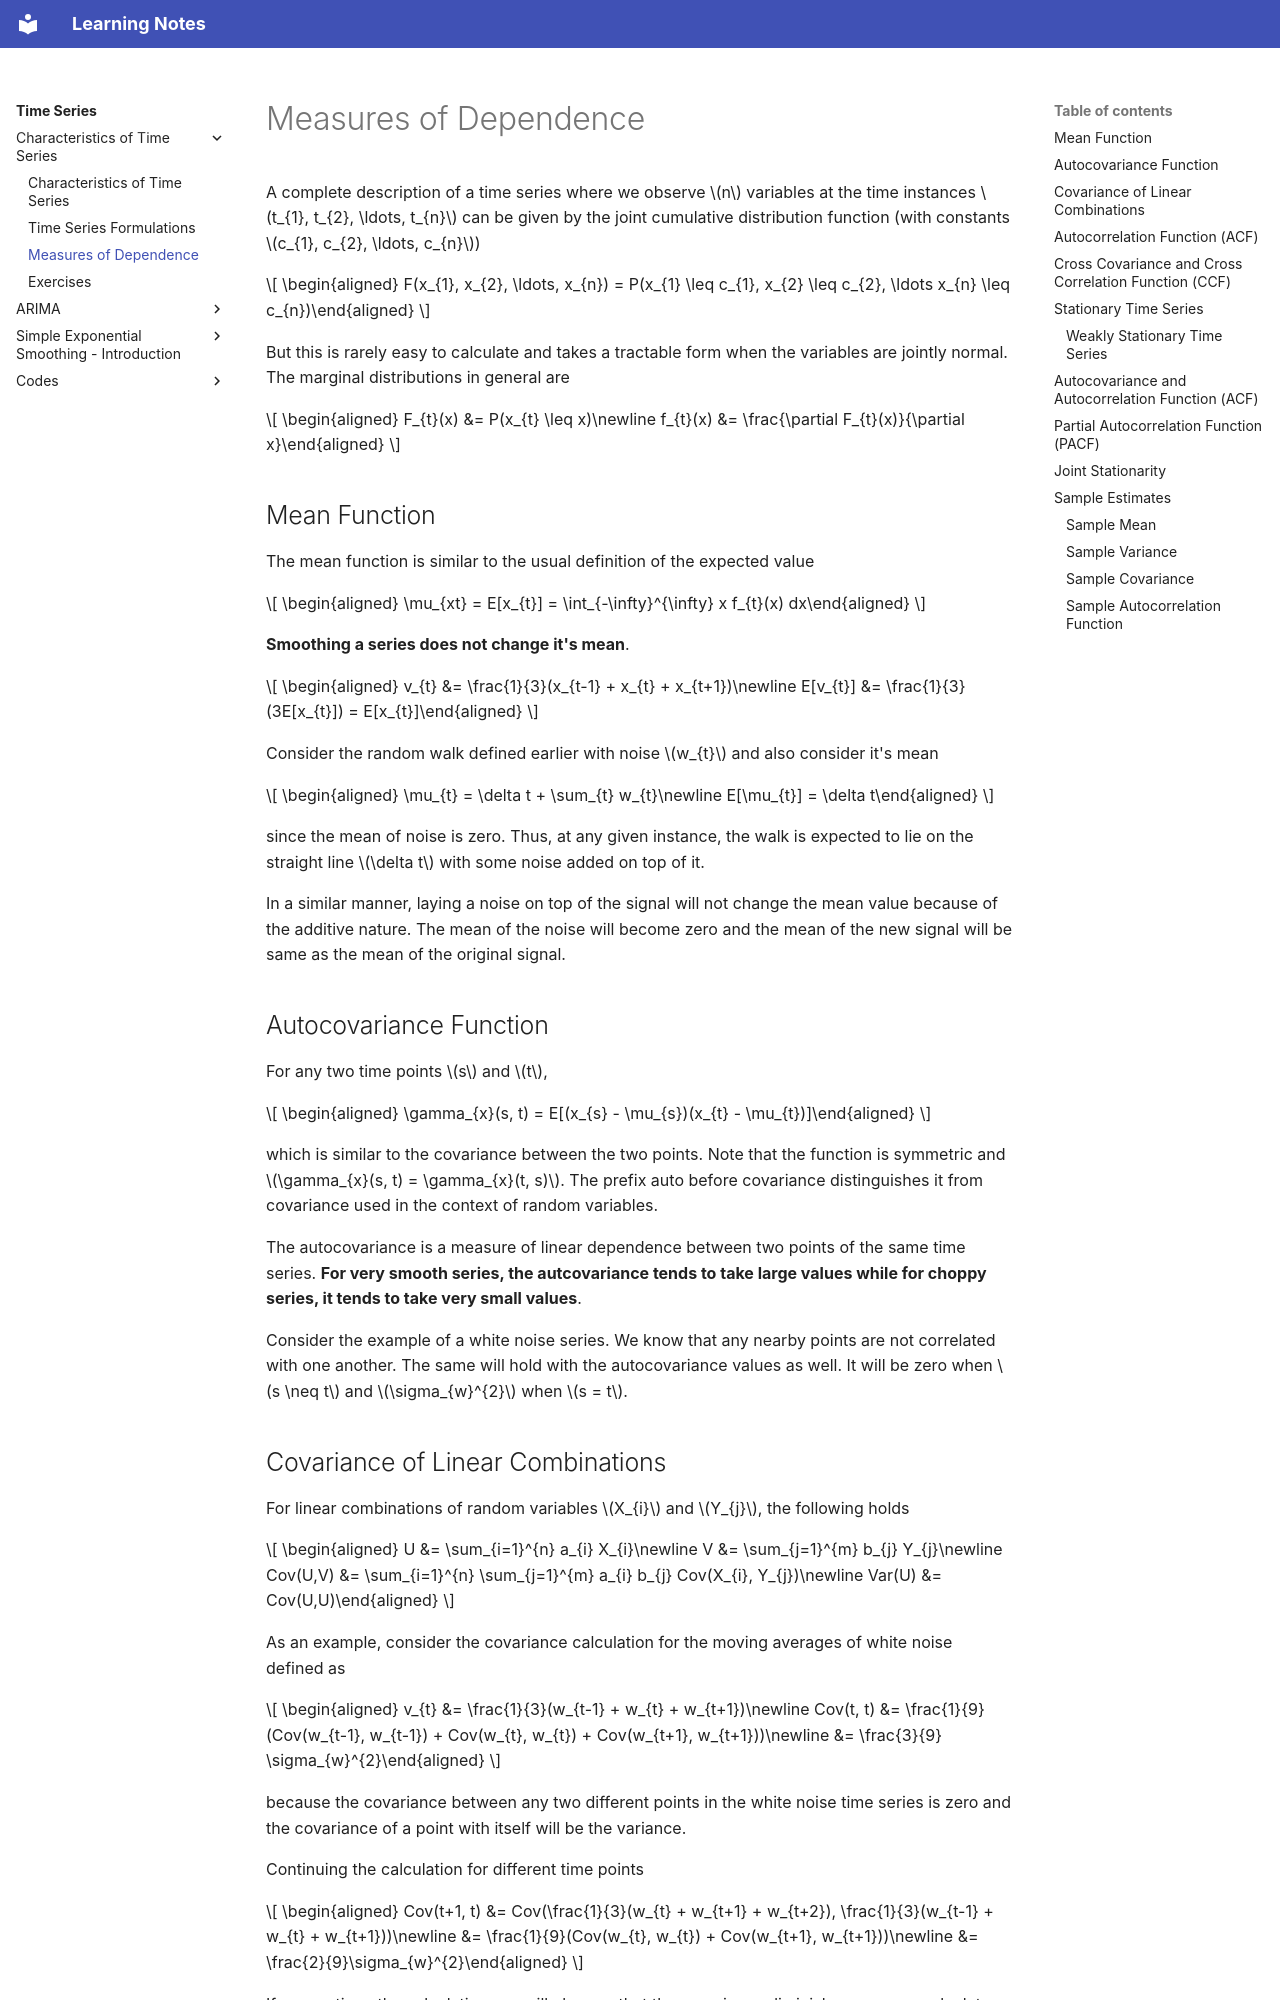

repository: DragonWarrior15/statistical-learning-notes · page: notes/time_series/chapters/characteristics/measures.html · generator: mkdocs

# Measures of Dependence

A complete description of a time series where we observe $n$ variables at the time instances $t_{1}, t_{2}, \ldots, t_{n}$ can be given by the joint cumulative distribution function (with constants $c_{1}, c_{2}, \ldots, c_{n}$)

$$
\begin{aligned}
    F(x_{1}, x_{2}, \ldots, x_{n}) = P(x_{1} \leq c_{1}, x_{2} \leq c_{2}, \ldots x_{n} \leq c_{n})\end{aligned}
$$

But this is rarely easy to calculate and takes a tractable form when the variables are jointly normal. The marginal distributions in general are

$$
\begin{aligned}
    F_{t}(x) &= P(x_{t} \leq x)\newline
    f_{t}(x) &= \frac{\partial F_{t}(x)}{\partial x}\end{aligned}
$$


## Mean Function

The mean function is similar to the usual definition of the expected value

$$
\begin{aligned}
    \mu_{xt} = E[x_{t}] =  \int_{-\infty}^{\infty} x f_{t}(x) dx\end{aligned}
$$


**Smoothing a series does not change it's mean**.

$$
\begin{aligned}
    v_{t} &= \frac{1}{3}(x_{t-1} + x_{t} + x_{t+1})\newline
    E[v_{t}] &= \frac{1}{3}(3E[x_{t}]) = E[x_{t}]\end{aligned}
$$


Consider the random walk defined earlier with noise $w_{t}$ and also consider it's mean

$$
\begin{aligned}
    \mu_{t} = \delta t + \sum_{t} w_{t}\newline
    E[\mu_{t}] = \delta t\end{aligned}
$$

since the mean of noise is zero. Thus, at any given instance, the walk is expected to lie on the straight line $\delta t$ with some noise added on top of it.

In a similar manner, laying a noise on top of the signal will not change the mean value because of the additive nature. The mean of the noise will become zero and the mean of the new signal will be same as the mean of the original signal.

## Autocovariance Function

For any two time points $s$ and $t$,

$$
\begin{aligned}
    \gamma_{x}(s, t) = E[(x_{s} - \mu_{s})(x_{t} - \mu_{t})]\end{aligned}
$$

which is similar to the covariance between the two points. Note that the function is symmetric and $\gamma_{x}(s, t) = \gamma_{x}(t, s)$. The prefix auto before covariance distinguishes it from covariance used in the context of random variables.


The autocovariance is a measure of linear dependence between two points of the same time series. **For very smooth series, the autcovariance tends to take large values while for choppy series, it tends to take very small values**.


Consider the example of a white noise series. We know that any nearby points are not correlated with one another. The same will hold with the autocovariance values as well. It will be zero when $s \neq t$ and $\sigma_{w}^{2}$ when $s = t$.
